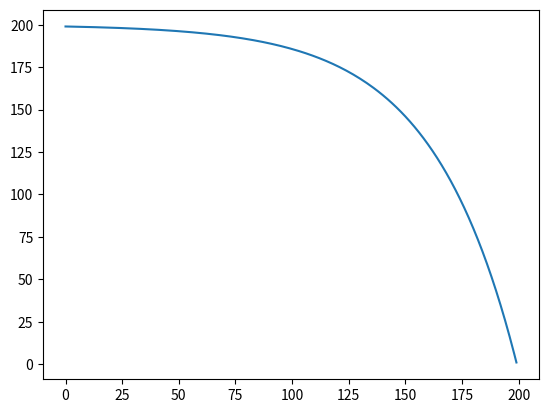

Write Python code to recreate this figure.
import numpy as np
import matplotlib.pyplot as plt



# assubling trajectory for kalman
def assemble(X2,Y2):
	pos=np.zeros([len(X2),2])
	for i in range(len(X2)):
		pos[i]=np.matrix([[X2[i],Y2[i]]])
	return pos


#first trajecory
X1 = np.arange(50,150,1)
Y1 = np.arange(50,150,1)
pos1=assemble(X1,Y1)

# second trajectory
X2=np.arange(0,200,1)
Y2=-np.exp(0.0266*X2) +200
pos2 = assemble(X2,Y2)



#     ***** Theird trajectory  *****
# 1 branch
x1 = np.arange(0,220,1)
y1 = np.arange(200,180,-.09)

# branch 2
x2 = np.arange(220,-10,-1)
y2 = np.arange(179,129,-.2173)

# branch 3 
dy = .5
x3 = np.arange(-10,200,1)
y3 = np.arange(128,0,-.609)


x1= np.append(x1,x2)
x = np.append(x1,x3)

y1 = np.append(y1,y2)
y = np.append(y1,y3)

path = np.zeros((len(x),2))
for i in range(len(x)):
	path[i] = np.matrix([x[i],y[i]])

# function to smooth the third trajectory
def smooth(path,data_weight=0.3 ,smooth_weight=0.15, tolerance = 0.01):
	newpath = path
	change = tolerance
	c =0
	while c < 1000 :
		change =0.
		for i in range(1,len(path)-1):
			if not(i ==99 or i==100 or i==199 or i==200 or i==299):
				for j in range(len(path[0])):
					
					aux = newpath[i][j]
					
					newpath[i][j] += data_weight * (path[i][j]-newpath[i][j])
					
					newpath[i][j] += smooth_weight * ( newpath[i-1][j] + newpath[i+1][j] - 2.*newpath[i][j] )
					
					change += abs(aux - newpath[i][j])
			else :
				for j in range(len(path[0])):
					
					aux = newpath[i][j]
					
					newpath[i][j] += 0.8 * (path[i][j]-newpath[i][j])
					
					newpath[i][j] += 0.1 * ( newpath[i-1][j] + newpath[i+1][j] - 2.*newpath[i][j] )
					
					change += abs(aux - newpath[i][j])
					change += 0.005
		c+=1			
	return newpath

newpath = smooth(path)

np.save('tra1.npy',pos1)

plt.plot(pos2[:,0],pos2[:,1])
plt.show()

